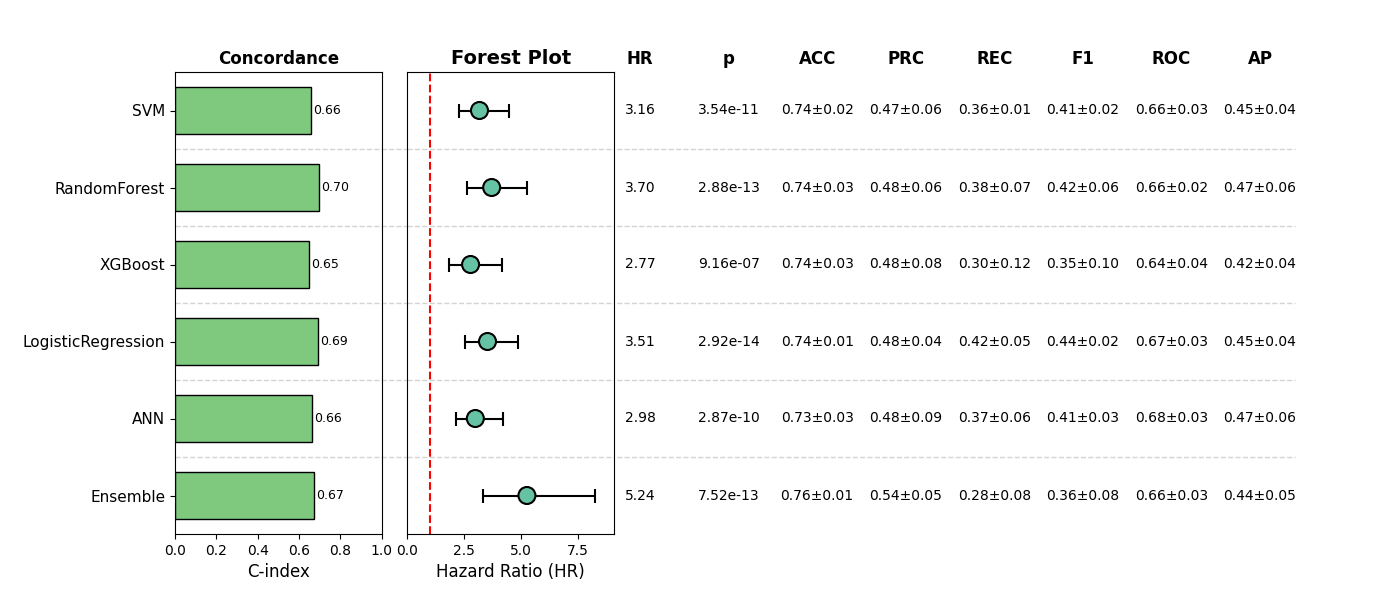

Data behind this chart, as committed beside it:
, Model, HR, CI_lower, CI_upper, p, cindex, accuracy_mean, accuracy_std, precision_mean, precision_std, recall_mean, recall_std, f1_mean, f1_std, roc_auc_mean, roc_auc_std, pr_auc_mean, pr_auc_std, Sig
0, SVM, 3.161, 2.249, 4.444, 3.536902761169146e-11, 0.6602, 0.737, 0.02355, 0.4735, 0.06203, 0.3615, 0.009611, 0.408, 0.02228, 0.6621, 0.03488, 0.4482, 0.0371, True
1, RandomForest, 3.696, 2.602, 5.25, 2.881324713615428e-13, 0.695, 0.7409, 0.02556, 0.4773, 0.05802, 0.3767, 0.0703, 0.4183, 0.0615, 0.6632, 0.01956, 0.4725, 0.05791, True
2, XGBoost, 2.769, 1.844, 4.159, 9.156077916365768e-07, 0.6473, 0.7389, 0.03275, 0.4792, 0.07795, 0.2992, 0.1155, 0.3511, 0.1046, 0.6384, 0.03729, 0.4246, 0.03594, True
3, LogisticRegression, 3.513, 2.541, 4.858, 2.920723497085385e-14, 0.6939, 0.7389, 0.01393, 0.4791, 0.03855, 0.4158, 0.05293, 0.4414, 0.02221, 0.6727, 0.03215, 0.4545, 0.04407, True
4, ANN, 2.979, 2.122, 4.182, 2.8676556769351057e-10, 0.6645, 0.7313, 0.03291, 0.4755, 0.08974, 0.3698, 0.05979, 0.4061, 0.03389, 0.684, 0.0276, 0.474, 0.06314, True
5, Ensemble, 5.245, 3.334, 8.25, 7.520228130365106e-13, 0.6711, 0.762, 0.01132, 0.5352, 0.04976, 0.2764, 0.0806, 0.3606, 0.08433, 0.6647, 0.0341, 0.4447, 0.04648, True
